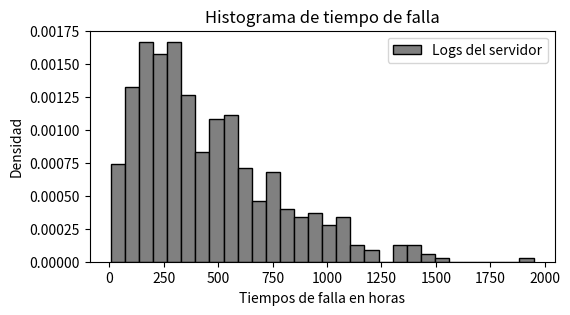
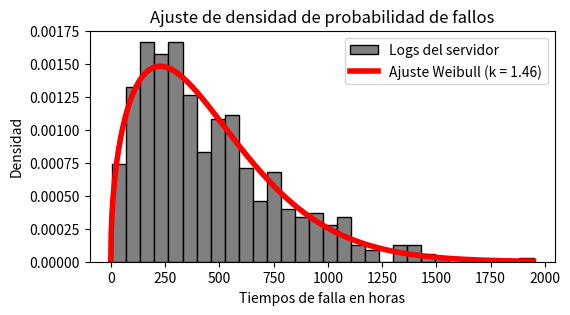
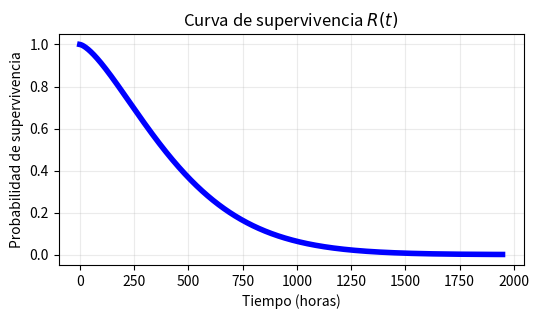

Reproduce these figures in Python, in order.
# Cargar librerías necesarias
# ---------------------------
import numpy as np
import matplotlib.pyplot as plt
from scipy.optimize import minimize
from scipy.stats import weibull_min
# Configuraciones iniciales
# -------------------------

# Generación de datos simulados (logs del servidor)
# ------------------------------------------------
np.random.seed(2025)
# Parámetros reales
k_verdadero = 1.5
lambda_verdadero = 500
n_muestras = 500
# Generamos tiempos de falla (datos observables)
tiempos_falla = weibull_min.rvs(k_verdadero, scale = lambda_verdadero, size =n_muestras)
print(f"Datos generados: {n_muestras} observaciones.")
print(f"Ejemplos de tiempos de falla en horas: {tiempos_falla[:5]}")

# Histograma de los tiempos de falla
# ----------------------------------
fig, ax = plt.subplots(figsize = (6, 3))
ax.hist(tiempos_falla, bins = 30, density = True,
        color = "gray", edgecolor = "black",
        label = "Logs del servidor")
ax.set_title("Histograma de tiempo de falla")
ax.set_xlabel("Tiempos de falla en horas")
ax.set_ylabel("Densidad")
ax.legend()
plt.show()

# Definición del modelo de optimización
# -------------------------------------
def menos_log_verosimilitud(parametros, tiempos):
    k = np.exp(parametros[0])
    lam = np.exp(parametros[1])
    n = len(tiempos)
    sum_log_t = np.sum(np.log(tiempos))
    sum_t_lambda = np.sum((tiempos / lam) ** k)
    mlv = -n * np.log(k) + n * k * np.log(lam) - (k - 1) * sum_log_t + sum_t_lambda
    return mlv


# Proceso de optimización
# -----------------------
parametros_inicial = np.array([0.0, 0.0]) # Corresponde a k = 1 y lambda = 1
resultado = minimize(fun = menos_log_verosimilitud,
x0 = parametros_inicial,
args = (tiempos_falla),
method = "Nelder-Mead")
# Recuperar parámetros
k_estimado = np.exp(resultado.x[0])
lambda_estimado = np.exp(resultado.x[1])
print("--- Resultados de la Estimación ---")
print(f"Éxito: {resultado.success}")
print(f"Iteraciones: {resultado.nit}")
print(f"Parámetros Reales: k = {k_verdadero:.4f}, lambda = {lambda_verdadero:.4f}")
print(f"Parámetros Estimados: k = {k_estimado:.4f}, lambda = {lambda_estimado:.4f}")

# Ajuste de densidad de probabilidad de fallos
# -------------------------------------------
fig, ax = plt.subplots(figsize = (6, 3))
ax.hist(tiempos_falla, bins = 30, density = True,
color = "gray", edgecolor = "black",
label = "Logs del servidor")
x_ajuste = np.linspace(0, max(tiempos_falla), 1000)
y_ajuste = weibull_min.pdf(x_ajuste, k_estimado, scale = lambda_estimado)
ax.plot(x_ajuste, y_ajuste, 'r-', lw = 4,
label = f"Ajuste Weibull (k = {k_estimado:.2f})")
ax.set_title("Ajuste de densidad de probabilidad de fallos")
ax.set_xlabel("Tiempos de falla en horas")
ax.set_ylabel("Densidad")
ax.legend()
plt.show()

# Función de Supervivencia (Reliability Function R(t))
# R(t) = 1 - CDF(t)
fig, ax = plt.subplots(figsize = (6, 3))
reliability = np.exp(-(x_ajuste / lambda_estimado) ** k_estimado)
ax.plot(x_ajuste, reliability, "b-", lw = 4)
ax.set_title("Curva de supervivencia $R(t)$")
ax.set_xlabel("Tiempo (horas)")
ax.set_ylabel("Probabilidad de supervivencia")
ax.grid(True, alpha = 0.25)
plt.show()